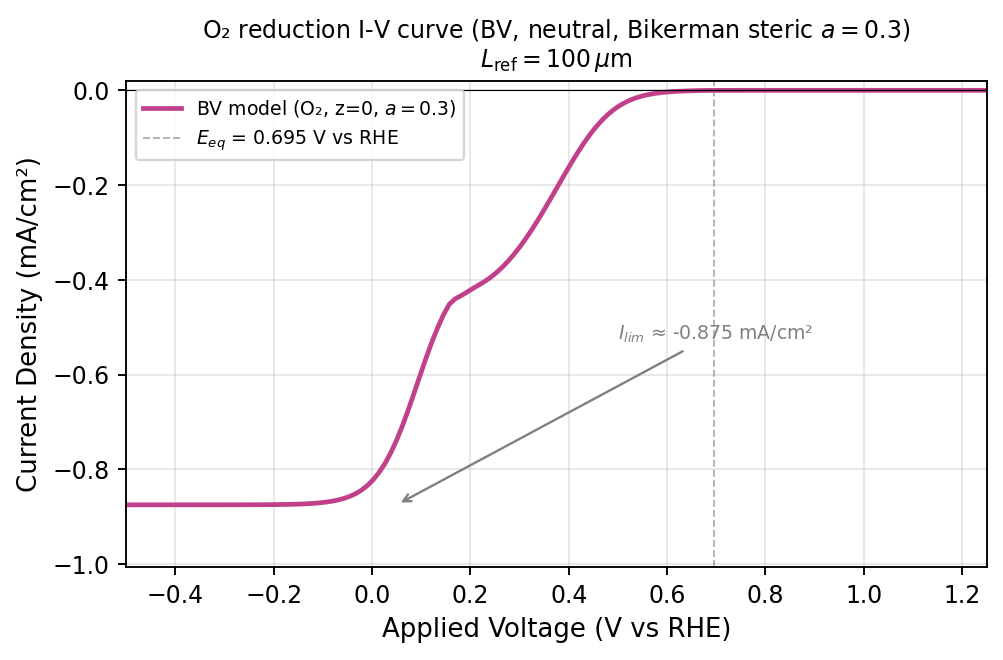

The table this chart was drawn from, first rows:
applied_voltage_v_vs_rhe, peroxide_current_density_mA_cm2, ss_steps, ss_converged
-4.999999999999998890e-01, -8.749500076242963109e-01, 2.000000000000000000e+00, 1.000000000000000000e+00
-4.880499999999997618e-01, -8.749276326199385556e-01, 2.000000000000000000e+00, 1.000000000000000000e+00
-4.760999999999998566e-01, -8.749108594355136104e-01, 2.000000000000000000e+00, 1.000000000000000000e+00
-4.641499999999997295e-01, -8.748982524384852910e-01, 2.000000000000000000e+00, 1.000000000000000000e+00
-4.521999999999998243e-01, -8.748887324557740319e-01, 2.000000000000000000e+00, 1.000000000000000000e+00
-4.402499999999999192e-01, -8.748814844505298227e-01, 2.000000000000000000e+00, 1.000000000000000000e+00
-4.282999999999997920e-01, -8.748758878348512624e-01, 2.000000000000000000e+00, 1.000000000000000000e+00
-4.163499999999998868e-01, -8.748714634176433247e-01, 2.000000000000000000e+00, 1.000000000000000000e+00
-4.043999999999997597e-01, -8.748678327404050270e-01, 2.000000000000000000e+00, 1.000000000000000000e+00
-3.924499999999998545e-01, -8.748646891916426194e-01, 2.000000000000000000e+00, 1.000000000000000000e+00
-3.804999999999999494e-01, -8.748618676355407464e-01, 2.000000000000000000e+00, 1.000000000000000000e+00
-3.685499999999998222e-01, -8.748588837204146484e-01, 2.000000000000000000e+00, 1.000000000000000000e+00
-3.565999999999999170e-01, -8.748556120764718891e-01, 2.000000000000000000e+00, 1.000000000000000000e+00
-3.446500000000000119e-01, -8.748517618221194336e-01, 2.000000000000000000e+00, 1.000000000000000000e+00
-3.326999999999998847e-01, -8.748469153188316305e-01, 2.000000000000000000e+00, 1.000000000000000000e+00
-3.207499999999999796e-01, -8.748408611783491384e-01, 2.000000000000000000e+00, 1.000000000000000000e+00
-3.087999999999998524e-01, -8.748329796092126909e-01, 2.000000000000000000e+00, 1.000000000000000000e+00
-2.968499999999999472e-01, -8.748225957738052783e-01, 2.000000000000000000e+00, 1.000000000000000000e+00
-2.848999999999999311e-01, -8.748088206804859324e-01, 2.000000000000000000e+00, 1.000000000000000000e+00
-2.729499999999999149e-01, -8.747904751700356085e-01, 2.000000000000000000e+00, 1.000000000000000000e+00
-2.609999999999997877e-01, -8.747659891500794149e-01, 2.000000000000000000e+00, 1.000000000000000000e+00
-2.490499999999997716e-01, -8.747332675264561930e-01, 2.000000000000000000e+00, 1.000000000000000000e+00
-2.370999999999997554e-01, -8.746895114908331825e-01, 2.000000000000000000e+00, 1.000000000000000000e+00
-2.251499999999998503e-01, -8.746309801124223515e-01, 2.000000000000000000e+00, 1.000000000000000000e+00
-2.131999999999998341e-01, -8.745526722694829669e-01, 2.000000000000000000e+00, 1.000000000000000000e+00
-2.012499999999998179e-01, -8.744479024922465760e-01, 2.000000000000000000e+00, 1.000000000000000000e+00
-1.892999999999998018e-01, -8.743077358432632673e-01, 2.000000000000000000e+00, 1.000000000000000000e+00
-1.773499999999997856e-01, -8.741202360309967556e-01, 2.000000000000000000e+00, 1.000000000000000000e+00
-1.653999999999998805e-01, -8.738694669924371716e-01, 2.000000000000000000e+00, 1.000000000000000000e+00
-1.534499999999998643e-01, -8.735341706855617172e-01, 2.000000000000000000e+00, 1.000000000000000000e+00
-1.414999999999998481e-01, -8.730860225169373434e-01, 2.000000000000000000e+00, 1.000000000000000000e+00
-1.295499999999998320e-01, -8.724873409679095859e-01, 2.000000000000000000e+00, 1.000000000000000000e+00
-1.175999999999999268e-01, -8.716881008935720709e-01, 2.000000000000000000e+00, 1.000000000000000000e+00
-1.056499999999999106e-01, -8.706220724139169809e-01, 2.000000000000000000e+00, 1.000000000000000000e+00
-9.369999999999989448e-02, -8.692018658102010908e-01, 2.000000000000000000e+00, 1.000000000000000000e+00
-8.174999999999987832e-02, -8.673123143497627474e-01, 2.000000000000000000e+00, 1.000000000000000000e+00
-6.979999999999986215e-02, -8.648375254667611811e-01, 2.000000000000000000e+00, 1.000000000000000000e+00
-5.784999999999995701e-02, -8.615767005128576184e-01, 2.000000000000000000e+00, 1.000000000000000000e+00
-4.589999999999994085e-02, -8.572784709636060985e-01, 2.000000000000000000e+00, 1.000000000000000000e+00
-3.394999999999992468e-02, -8.516366651154972933e-01, 2.000000000000000000e+00, 1.000000000000000000e+00
-2.199999999999990852e-02, -8.442606790135767092e-01, 3.000000000000000000e+00, 1.000000000000000000e+00
-1.004999999999989235e-02, -8.347426093537378966e-01, 3.000000000000000000e+00, 1.000000000000000000e+00
1.900000000000012790e-03, -8.225609849561873466e-01, 3.000000000000000000e+00, 1.000000000000000000e+00
1.385000000000002895e-02, -8.072381471069887127e-01, 3.000000000000000000e+00, 1.000000000000000000e+00
2.580000000000004512e-02, -7.885293051073390957e-01, 3.000000000000000000e+00, 1.000000000000000000e+00
3.775000000000006128e-02, -7.657468540320002681e-01, 3.000000000000000000e+00, 1.000000000000000000e+00
4.970000000000007745e-02, -7.390169660012883002e-01, 3.000000000000000000e+00, 1.000000000000000000e+00
6.165000000000009361e-02, -7.084690028108779902e-01, 3.000000000000000000e+00, 1.000000000000000000e+00
7.360000000000010978e-02, -6.748534381844843999e-01, 3.000000000000000000e+00, 1.000000000000000000e+00
8.555000000000012594e-02, -6.388015595575806671e-01, 3.000000000000000000e+00, 1.000000000000000000e+00
9.750000000000003109e-02, -6.024011050935573763e-01, 3.000000000000000000e+00, 1.000000000000000000e+00
1.094500000000000473e-01, -5.661991642104937661e-01, 3.000000000000000000e+00, 1.000000000000000000e+00
1.214000000000000634e-01, -5.320511969367390792e-01, 3.000000000000000000e+00, 1.000000000000000000e+00
1.333500000000000796e-01, -5.012243681640059512e-01, 3.000000000000000000e+00, 1.000000000000000000e+00
1.453000000000000957e-01, -4.737562214432669561e-01, 3.000000000000000000e+00, 1.000000000000000000e+00
1.572500000000000009e-01, -4.513342261825942225e-01, 2.000000000000000000e+00, 1.000000000000000000e+00
1.692000000000000171e-01, -4.400601098209095396e-01, 3.000000000000000000e+00, 1.000000000000000000e+00
1.811500000000000332e-01, -4.334108375257533230e-01, 3.000000000000000000e+00, 1.000000000000000000e+00
1.931000000000000494e-01, -4.260116390930304142e-01, 3.000000000000000000e+00, 1.000000000000000000e+00
2.050500000000000100e-01, -4.182830346706078450e-01, 3.000000000000000000e+00, 1.000000000000000000e+00
... 48 more rows
